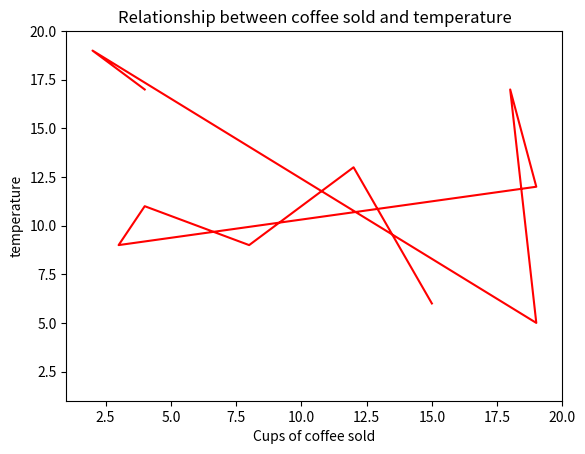

The matplotlib source for this figure:
import matplotlib.pyplot as plt
import random
x=list()
y=list()
for i in range(10):
        X=random.randint(1,20)
        x.append(X)
for j in range(10):
        Y=random.randint(1,20)
        y.append(Y)

#s=size,c=color,marker=o(round)
#plt.scatter(X,Y, s=60, c='red', marker='^')
plt.plot(x,y,"r")
#plt.plot(y,"b")

#limits
plt.xlim(1,20)
plt.ylim(1,20)

#add title
plt.title('Relationship between coffee sold and temperature')

#add x and y labels
plt.xlabel('Cups of coffee sold')
plt.ylabel('temperature')

#show plot
plt.show()
